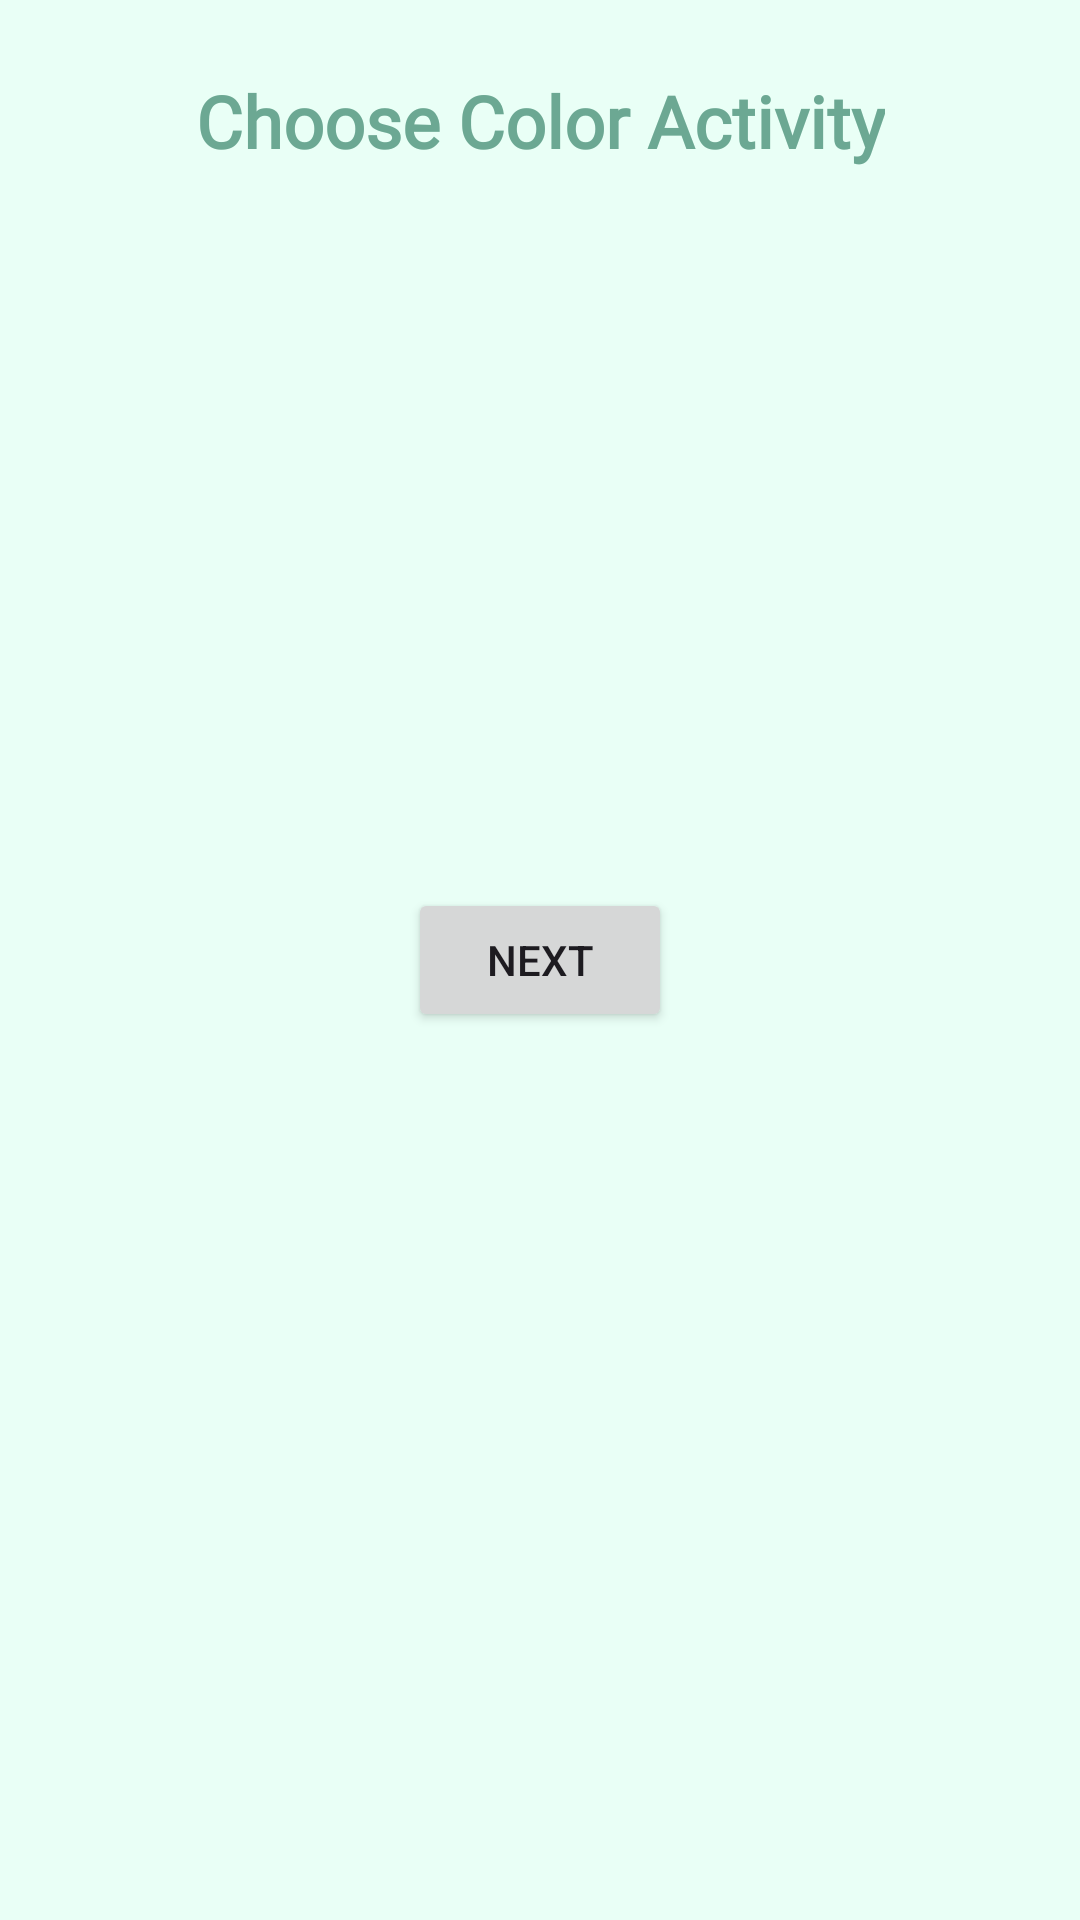

This screen was rendered from an Android layout file. Write that file and the resources it references.
<!-- AndroidManifest.xml: application theme Theme.PocketPixelPets -->
<!-- res/layout/activity_choose_color.xml -->
<?xml version="1.0" encoding="utf-8"?>
<androidx.constraintlayout.widget.ConstraintLayout xmlns:android="http://schemas.android.com/apk/res/android"
    xmlns:app="http://schemas.android.com/apk/res-auto"
    xmlns:tools="http://schemas.android.com/tools"
    android:layout_width="match_parent"
    android:layout_height="match_parent"
    android:background="#E9FFF6"
    tools:context=".ChooseColorActivity">

    <TextView
        android:id="@+id/screenTitle"
        android:layout_width="wrap_content"
        android:layout_height="wrap_content"
        android:text="Choose Color Activity"
        android:textSize="24sp"
        android:textStyle="bold"
        android:textColor="#6CA893"
        android:fontFamily="@font/nokiafc22"
        app:layout_constraintTop_toTopOf="parent"
        app:layout_constraintStart_toStartOf="parent"
        app:layout_constraintEnd_toEndOf="parent"
        android:layout_marginTop="24dp"/>

    <Button
        android:id="@+id/nextButtonColor"
        android:layout_width="wrap_content"
        android:layout_height="wrap_content"
        android:text="@string/next"
        app:layout_constraintBottom_toBottomOf="parent"
        app:layout_constraintEnd_toEndOf="parent"
        app:layout_constraintStart_toStartOf="parent"
        app:layout_constraintTop_toTopOf="parent" />
</androidx.constraintlayout.widget.ConstraintLayout>
<!-- resources referenced by this layout -->
<resources>
  <string name="next">Next</string>
  <style name="Theme.PocketPixelPets" parent="Base.Theme.PocketPixelPets" />
  <style name="Base.Theme.PocketPixelPets" parent="Theme.Material3.DayNight.NoActionBar">
          
          
      </style>
</resources>
